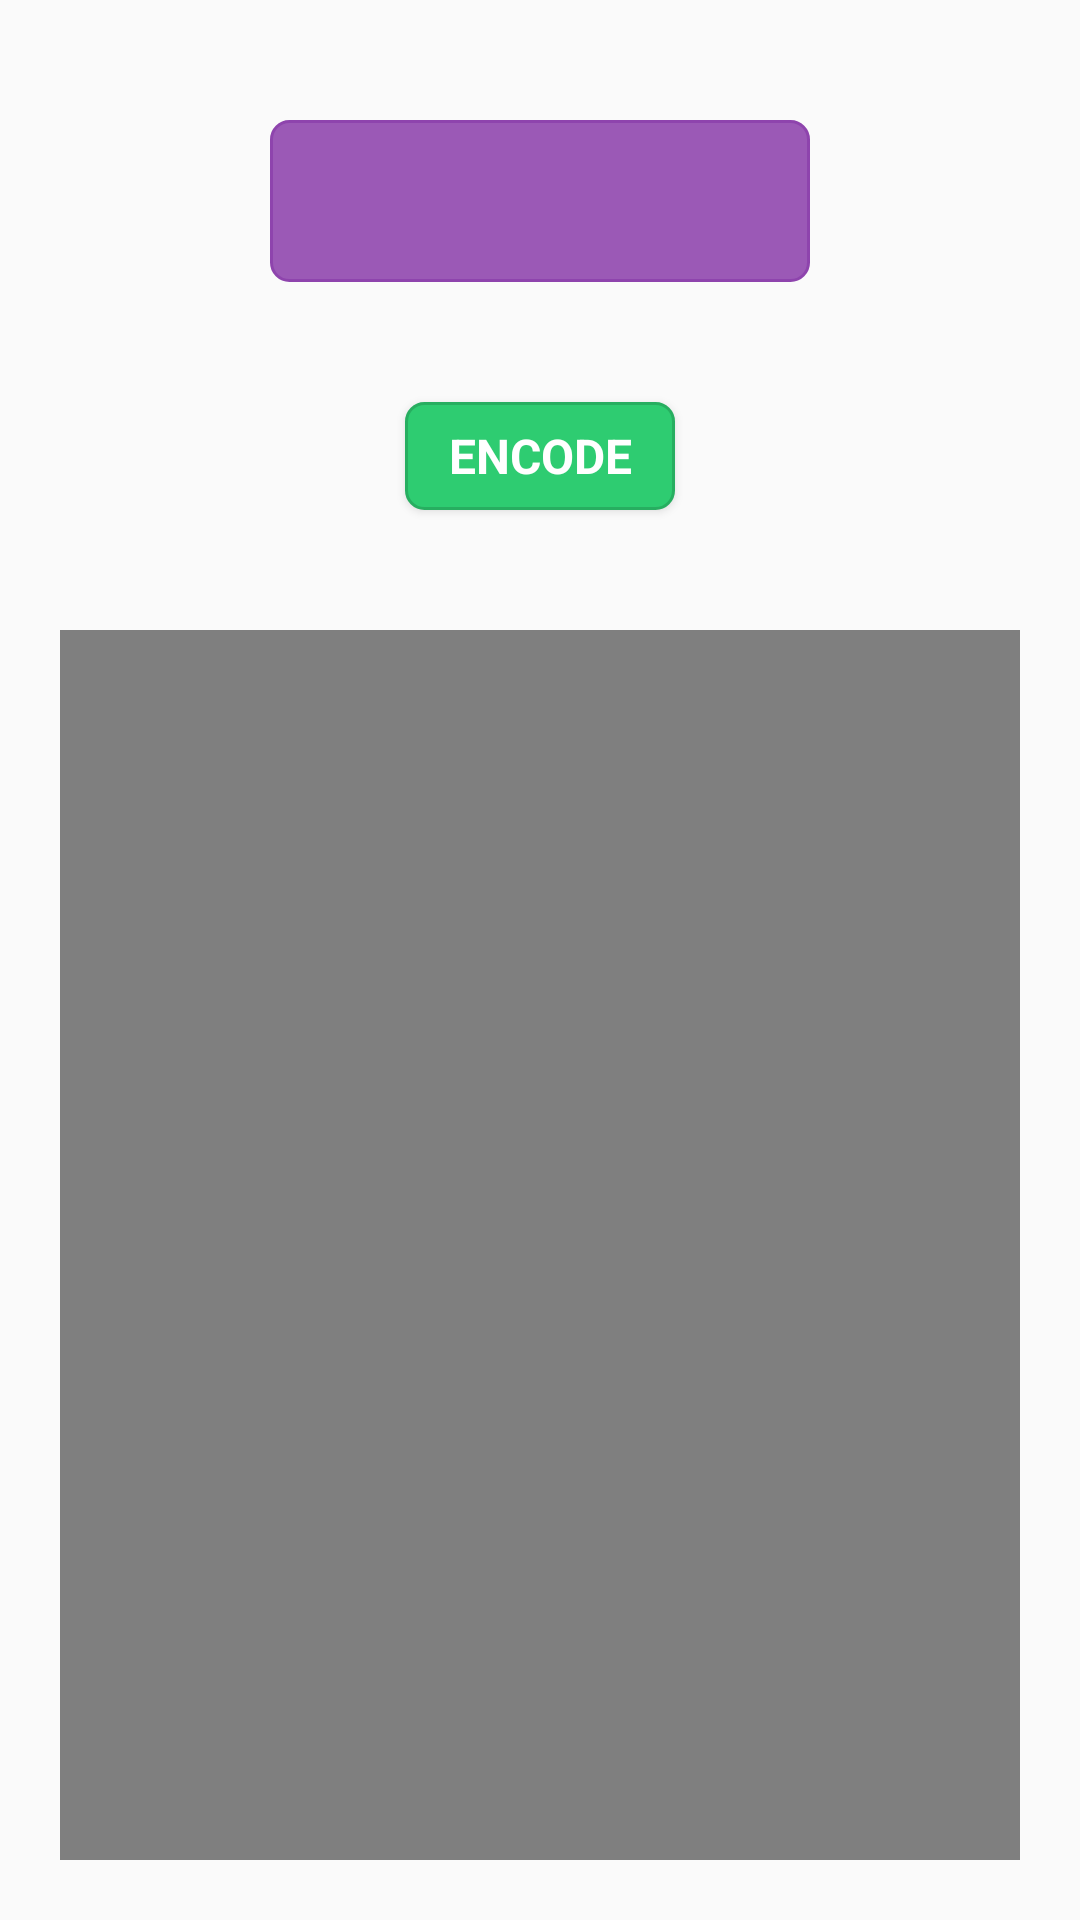

Here is an Android app screen rendered from its layout file. Give the layout XML and the strings, colors and styles it references.
<!-- AndroidManifest.xml: application theme AppTheme -->
<!-- res/layout/fragment_video_tab.xml -->
<?xml version="1.0" encoding="utf-8"?>
<LinearLayout xmlns:android="http://schemas.android.com/apk/res/android"
    xmlns:tools="http://schemas.android.com/tools"
    android:layout_width="match_parent"
    android:layout_height="match_parent"
    android:gravity="center"
    android:orientation="vertical"
    tools:context=".VideoTabFragment">

    <LinearLayout
        android:id="@+id/videoCodecSpinnerLayout"
        android:layout_width="match_parent"
        android:layout_height="wrap_content"
        android:layout_marginBottom="20dp"
        android:layout_marginTop="40dp"
        android:gravity="center"
        android:orientation="horizontal">

        <Spinner
            android:id="@+id/videoCodecSpinner"
            android:background="@drawable/rounded_spinner"
            android:layout_width="180dp"
            android:layout_height="54dp"
            android:layout_marginBottom="0dp"
            android:layout_marginTop="0dp"
            android:padding="6dp"
            android:textAlignment="center"
            android:gravity="center"/>

    </LinearLayout>

    <LinearLayout
        android:id="@+id/encodeButtonLayout"
        android:layout_width="match_parent"
        android:layout_height="wrap_content"
        android:orientation="horizontal"
        android:gravity="center">

        <Button
            android:id="@+id/encodeButton"
            android:layout_width="90dp"
            android:layout_height="36dp"
            android:layout_marginBottom="20dp"
            android:layout_marginTop="20dp"
            android:background="@drawable/rounded_button"
            android:fontFamily="sans-serif"
            android:gravity="center"
            android:text="@string/encode_button_text"
            android:textAlignment="center"
            android:textColor="@android:color/white"
            android:textSize="16sp"
            android:textStyle="bold" />
    </LinearLayout>

    <VideoView
        android:id="@+id/videoPlayerFrame"
        android:layout_width="wrap_content"
        android:background="@drawable/rounded_video_frame"
        android:layout_height="0dp"
        android:layout_gravity="bottom"
        android:layout_margin="20dp"
        android:layout_weight="1" />
</LinearLayout>
<!-- resources referenced by this layout -->
<resources>
  <!-- drawable rounded_button (drawable) -->
  <?xml version="1.0" encoding="utf-8"?>
  <shape xmlns:android="http://schemas.android.com/apk/res/android" >
      <stroke android:width="1dp" android:color="#27ae60"/>
      <solid android:color="#2ecc71"/>
      <corners
          android:bottomLeftRadius="6dp"
          android:bottomRightRadius="6dp"
          android:topLeftRadius="6dp"
          android:topRightRadius="6dp" />
  </shape>
  <!-- drawable rounded_spinner (drawable) -->
  <?xml version="1.0" encoding="utf-8"?>
  <shape xmlns:android="http://schemas.android.com/apk/res/android" >
      <stroke android:width="1dp" android:color="#8e44ad"/>
      <solid android:color="#9b59b6"/>
      <corners
          android:bottomLeftRadius="6dp"
          android:bottomRightRadius="6dp"
          android:topLeftRadius="6dp"
          android:topRightRadius="6dp" />
  </shape>
  <!-- drawable rounded_video_frame (drawable) -->
  <?xml version="1.0" encoding="utf-8"?>
  <shape xmlns:android="http://schemas.android.com/apk/res/android" >
      <stroke android:width="1dp" android:color="#bdc3c7"/>
      <solid android:color="#ecf0f1"/>
      <corners
          android:bottomLeftRadius="2dp"
          android:bottomRightRadius="2dp"
          android:topLeftRadius="2dp"
          android:topRightRadius="2dp" />
  </shape>
  <string name="encode_button_text">ENCODE</string>
  <style name="AppTheme" parent="Theme.AppCompat.Light.DarkActionBar">
          <item name="colorPrimary">@color/headerColor</item>
          <item name="colorPrimaryDark">@color/headerColorDark</item>
          <item name="colorAccent">@color/editColor</item>
      </style>
  <color name="headerColor">#e74c3c</color>
  <color name="editColor">#3498db</color>
</resources>
